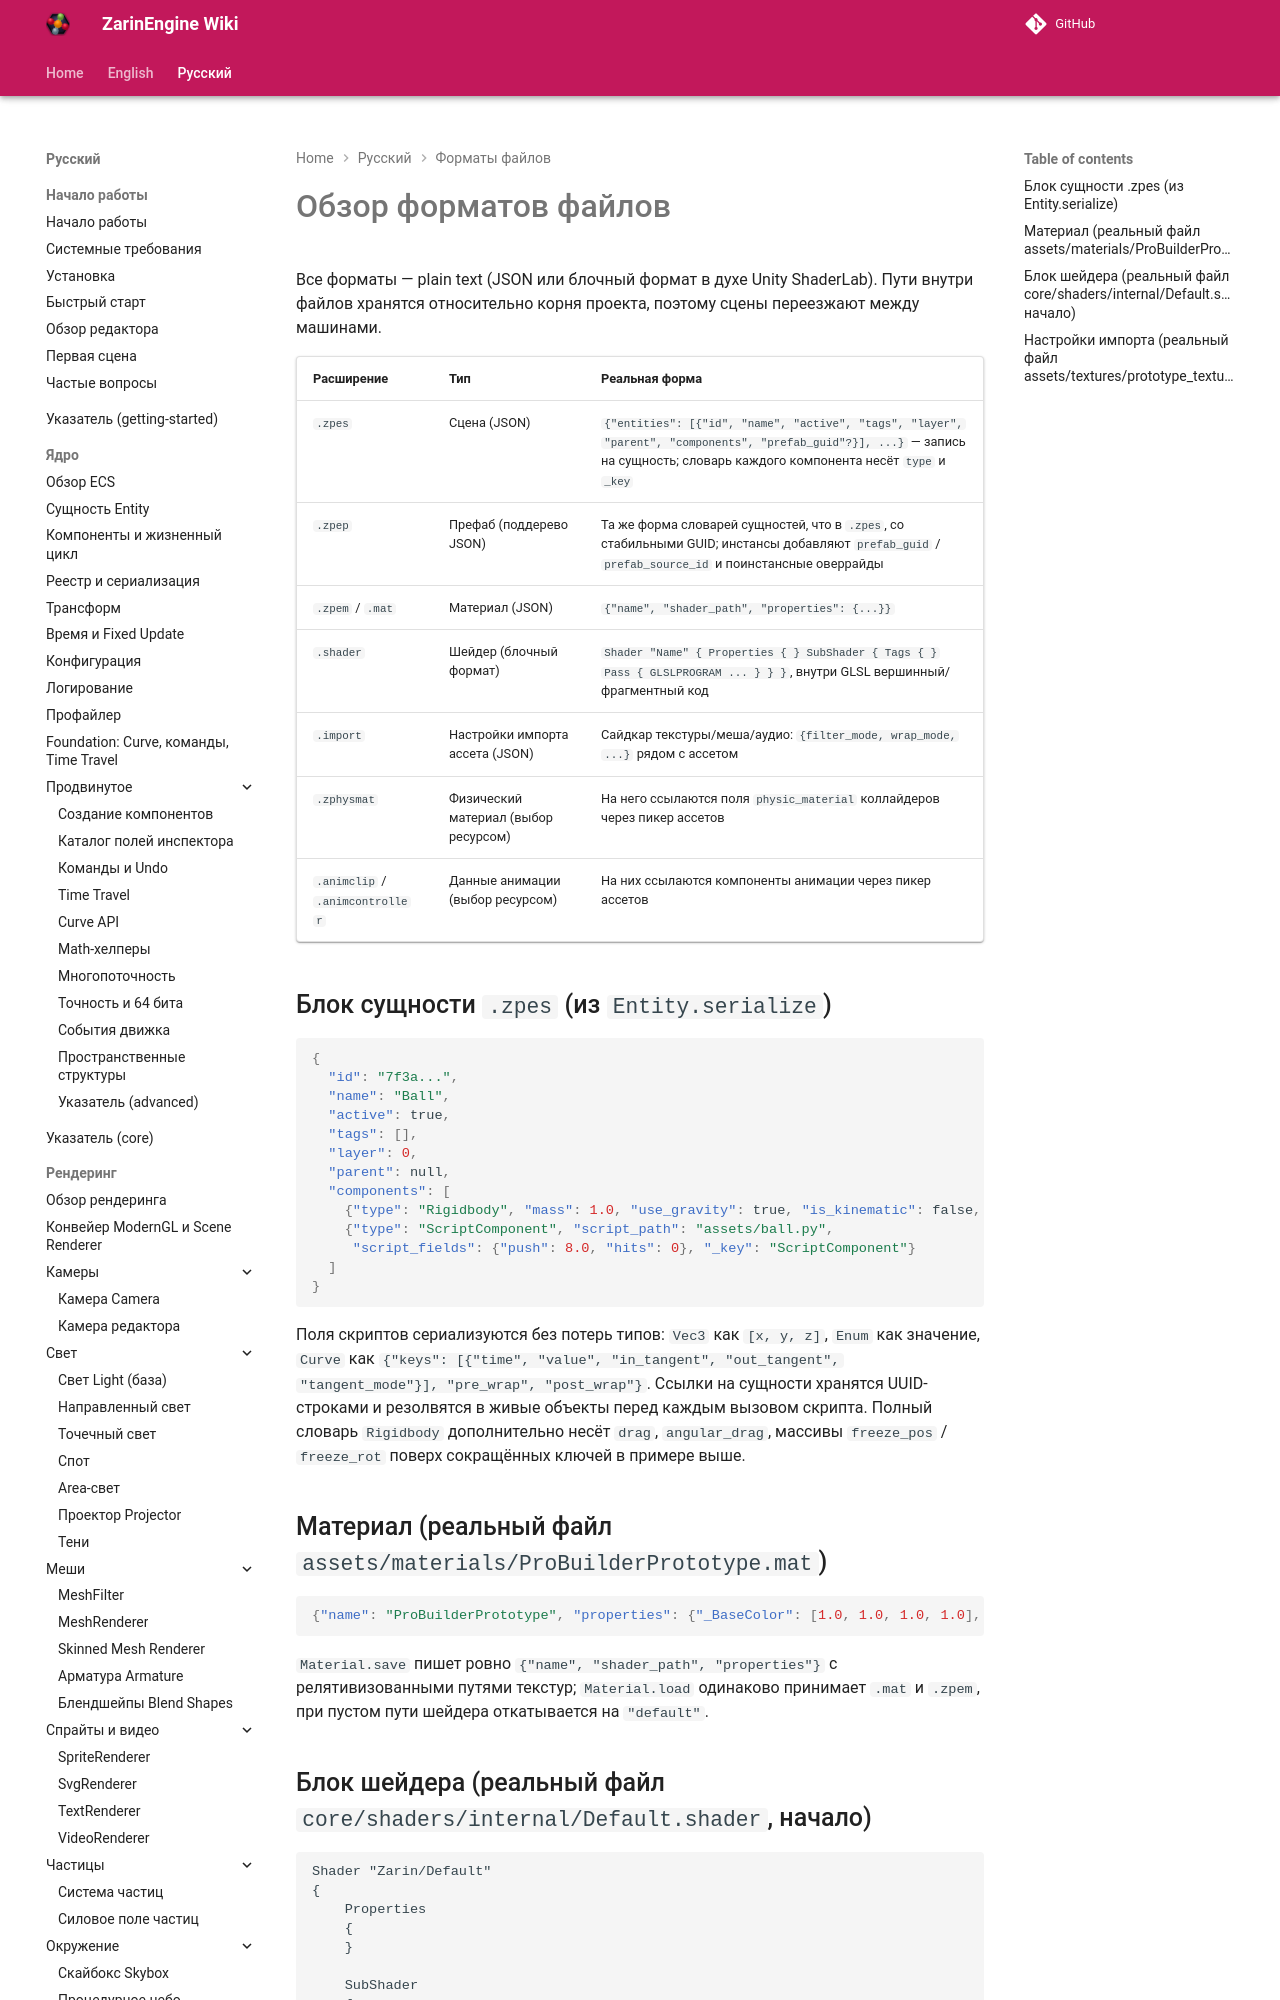

repository: EgorKonstrukt/ZarinEngineWiki · page: ru/formats/overview/index.html · generator: mkdocs

# Обзор форматов файлов

Все форматы — plain text (JSON или блочный формат в духе Unity ShaderLab). Пути внутри файлов хранятся относительно корня проекта, поэтому сцены переезжают между машинами.

| Расширение | Тип | Реальная форма |
|---|---|---|
| `.zpes` | Сцена (JSON) | `{"entities": [{"id", "name", "active", "tags", "layer", "parent", "components", "prefab_guid"?}], ...}` — запись на сущность; словарь каждого компонента несёт `type` и `_key` |
| `.zpep` | Префаб (поддерево JSON) | Та же форма словарей сущностей, что в `.zpes`, со стабильными GUID; инстансы добавляют `prefab_guid` / `prefab_source_id` и поинстансные оверрайды |
| `.zpem` / `.mat` | Материал (JSON) | `{"name", "shader_path", "properties": {...}}` |
| `.shader` | Шейдер (блочный форм
